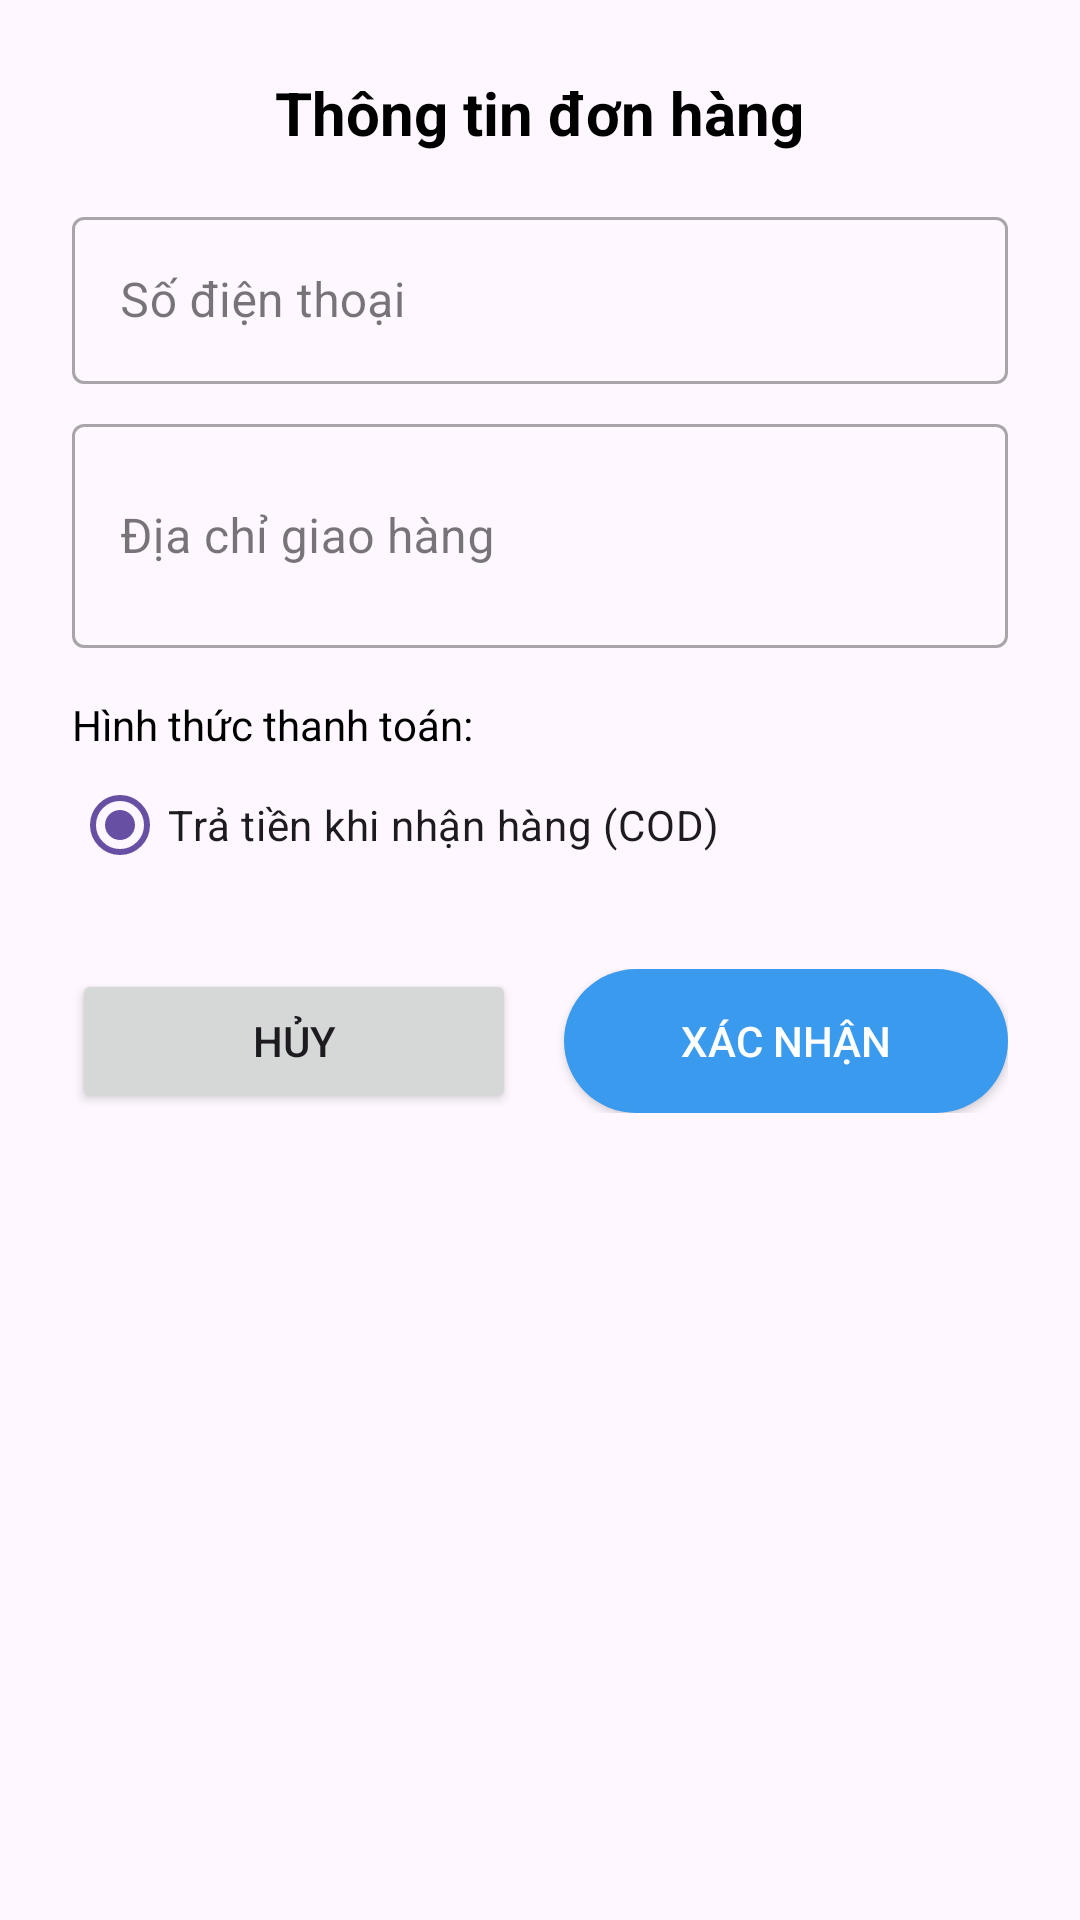

This screen was rendered from an Android layout file. Write that file and the resources it references.
<!-- AndroidManifest.xml: application theme Theme.AndroidProj -->
<!-- res/layout/dialog_checkout.xml -->
<?xml version="1.0" encoding="utf-8"?>
<LinearLayout xmlns:android="http://schemas.android.com/apk/res/android"
    xmlns:app="http://schemas.android.com/apk/res-auto"
    android:layout_width="match_parent"
    android:layout_height="wrap_content"
    android:orientation="vertical"
    android:padding="24dp">

    <TextView
        android:layout_width="wrap_content"
        android:layout_height="wrap_content"
        android:text="Thông tin đơn hàng"
        android:textColor="@color/black"
        android:textSize="20sp"
        android:textStyle="bold"
        android:layout_gravity="center_horizontal"
        android:layout_marginBottom="16dp"/>

    <com.google.android.material.textfield.TextInputLayout
        android:layout_width="match_parent"
        android:layout_height="wrap_content"
        android:hint="Số điện thoại"
        style="@style/Widget.MaterialComponents.TextInputLayout.OutlinedBox">

        <com.google.android.material.textfield.TextInputEditText
            android:id="@+id/etPhone"
            android:layout_width="match_parent"
            android:layout_height="wrap_content"
            android:inputType="phone" />
    </com.google.android.material.textfield.TextInputLayout>

    <com.google.android.material.textfield.TextInputLayout
        android:layout_width="match_parent"
        android:layout_height="wrap_content"
        android:hint="Địa chỉ giao hàng"
        style="@style/Widget.MaterialComponents.TextInputLayout.OutlinedBox"
        android:layout_marginTop="8dp">

        <com.google.android.material.textfield.TextInputEditText
            android:id="@+id/etAddress"
            android:layout_width="match_parent"
            android:layout_height="wrap_content"
            android:inputType="textMultiLine"
            android:minLines="2" />
    </com.google.android.material.textfield.TextInputLayout>

    <TextView
        android:layout_width="wrap_content"
        android:layout_height="wrap_content"
        android:text="Hình thức thanh toán:"
        android:layout_marginTop="16dp"
        android:textColor="@color/black"/>

    <RadioButton
        android:id="@+id/rbCod"
        android:layout_width="wrap_content"
        android:layout_height="wrap_content"
        android:text="Trả tiền khi nhận hàng (COD)"
        android:checked="true"
        android:clickable="false"/>

    <LinearLayout
        android:layout_width="match_parent"
        android:layout_height="wrap_content"
        android:orientation="horizontal"
        android:layout_marginTop="24dp">

        <androidx.appcompat.widget.AppCompatButton
            android:id="@+id/btnCancel"
            android:layout_width="0dp"
            android:layout_height="wrap_content"
            android:layout_weight="1"
            android:text="Hủy"
            style="@style/Widget.AppCompat.Button"
            android:layout_marginEnd="8dp"/>

        <androidx.appcompat.widget.AppCompatButton
            android:id="@+id/btnConfirm"
            android:layout_width="0dp"
            android:layout_height="wrap_content"
            android:layout_weight="1"
            android:text="Xác nhận"
            android:background="@drawable/blue_bg"
            android:textColor="@color/white"
            android:layout_marginStart="8dp"/>
    </LinearLayout>

</LinearLayout>
<!-- resources referenced by this layout -->
<resources>
  <color name="black">#FF000000</color>
  <color name="white">#FFFFFFFF</color>
  <!-- drawable blue_bg (drawable) -->
  <?xml version="1.0" encoding="utf-8"?>
  <selector xmlns:android="http://schemas.android.com/apk/res/android">
  <item>
      <shape android:shape="rectangle">
          <corners android:radius="100dp"/>
          <solid android:color="@color/blue"/>
      </shape>
  </item>
  </selector>
  <style name="Theme.AndroidProj" parent="Base.Theme.AndroidProj" />
  <color name="blue">#3a9aee</color>
  <style name="Base.Theme.AndroidProj" parent="Theme.Material3.DayNight.NoActionBar">
          
          
      </style>
</resources>
